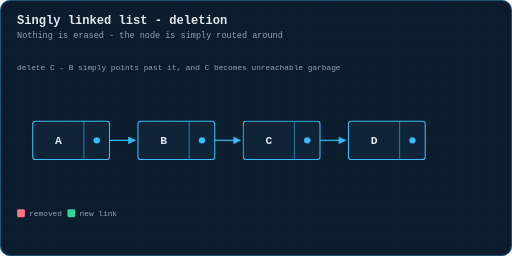
t = 0.00 s
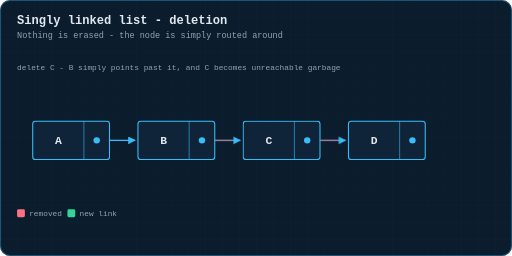
t = 1.05 s
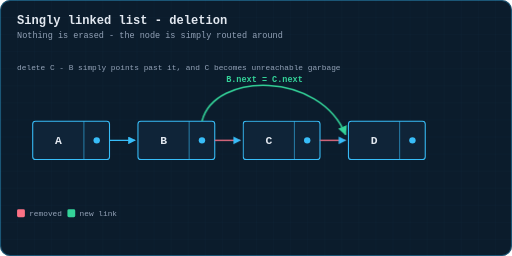
t = 2.38 s
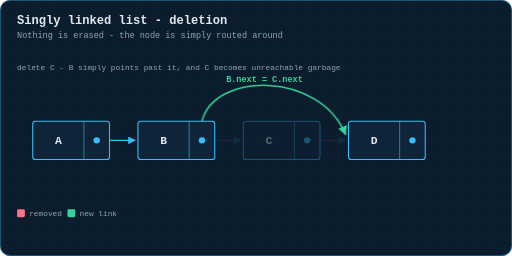
t = 3.50 s
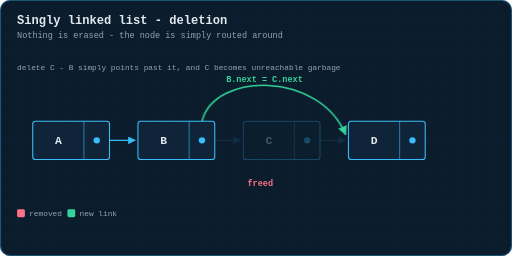
t = 4.87 s
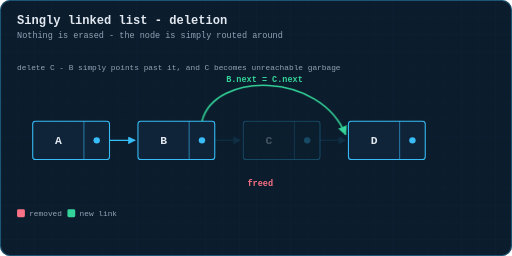
t = 5.92 s

The animated SVG that drew these frames (rendered in a browser with its animation timeline set to each time). Animation: 4 CSS @keyframes rules; one cycle of 7.00 s, repeats indefinitely.

<svg xmlns="http://www.w3.org/2000/svg" viewBox="0 0 720 360" width="720" height="360" role="img" aria-label="Animation: deleting a linked list node by pointing its predecessor at its successor">
  <title>Animation: deleting a linked list node by pointing its predecessor at its successor</title>
  <defs>
    <pattern id="g" width="24" height="24" patternUnits="userSpaceOnUse">
      <path d="M24 0H0V24" fill="none" stroke="#38bdf8" stroke-width="0.5" opacity="0.09"/>
    </pattern>
    <marker id="ar" viewBox="0 0 10 10" refX="9" refY="5" markerWidth="6" markerHeight="6" orient="auto-start-reverse">
      <path d="M0 0 L10 5 L0 10 z" fill="#38bdf8"/>
    </marker>
    <marker id="ara" viewBox="0 0 10 10" refX="9" refY="5" markerWidth="6" markerHeight="6" orient="auto-start-reverse">
      <path d="M0 0 L10 5 L0 10 z" fill="#fbbf24"/>
    </marker>
    <marker id="arg" viewBox="0 0 10 10" refX="9" refY="5" markerWidth="6" markerHeight="6" orient="auto-start-reverse">
      <path d="M0 0 L10 5 L0 10 z" fill="#34d399"/>
    </marker>
  </defs>
  <style>
  text{font-family:ui-monospace, SFMono-Regular, Menlo, Consolas, 'Liberation Mono', monospace;dominant-baseline:middle}
  .title{fill:#e2e8f0;font-size:17px;font-weight:700;dominant-baseline:auto}
  .sub{fill:#94a3b8;font-size:12px;dominant-baseline:auto}
  .lbl{fill:#94a3b8;font-size:11px;text-anchor:middle}
  .lbl-l{fill:#94a3b8;font-size:11px}
  .val{fill:#e2e8f0;font-size:16px;text-anchor:middle;font-weight:600}
  .idx{fill:#64748b;font-size:10px;text-anchor:middle}
  .cell{fill:#0f2438;stroke:#38bdf8;stroke-width:1.5;rx:4}
  .step{fill:#fbbf24;font-size:12px;font-weight:700}
  .edge{stroke:#38bdf8;stroke-width:1.6;fill:none}

  #bypass{opacity:0;animation:bp 7s infinite}
  #bl{opacity:0;animation:bp 7s infinite}
  #gone{opacity:0;animation:gn 7s infinite}
  #dead{animation:die 7s infinite}
  #cut1{animation:cut 7s infinite}
  #cut2{animation:cut 7s infinite}
  @keyframes bp{0%{opacity:0} 20%{opacity:0} 30%{opacity:1} 92%{opacity:1} 98%{opacity:0}}
  @keyframes cut{0%{opacity:1} 32%{opacity:1} 42%{opacity:1;stroke:#fb7185} 50%{opacity:0.12} 92%{opacity:0.12} 98%{opacity:1}}
  @keyframes die{0%{opacity:1} 40%{opacity:1} 56%{opacity:0.28} 92%{opacity:0.28} 98%{opacity:1}}
  @keyframes gn{0%{opacity:0} 52%{opacity:0} 62%{opacity:1} 92%{opacity:1} 98%{opacity:0}}

  </style>
  <rect x="0" y="0" width="720" height="360" rx="14" fill="#0b1c2c"/>
  <rect x="0" y="0" width="720" height="360" rx="14" fill="url(#g)"/>
  <rect x="0.75" y="0.75" width="718.5" height="358.5" rx="13.5" fill="none" stroke="#38bdf8" stroke-width="1.5" opacity="0.35"/>
  <text class="title" x="24" y="34">Singly linked list - deletion</text>
  <text class="sub" x="24" y="54">Nothing is erased - the node is simply routed around</text>
  <text class="lbl-l hdrline" x="24" y="96">delete C - B simply points past it, and C becomes unreachable garbage</text>
  <g transform="translate(0,0.4)">
  <g>
    <rect class="cell" x="46" y="170" width="108" height="54" style="stroke:#38bdf8"/>
    <line x1="118" y1="170" x2="118" y2="224" stroke="#38bdf8" stroke-width="1.2" opacity="0.7"/>
    <text class="val" x="82.0" y="198.0" style="fill:#e2e8f0">A</text>
    <circle cx="136.0" cy="197.0" r="4.5" fill="#38bdf8"/>
  </g>
  <path d="M154 197.0 L190 197.0" stroke="#38bdf8" stroke-width="1.8" fill="none" marker-end="url(#ar)"/>
  <g>
    <rect class="cell" x="194" y="170" width="108" height="54" style="stroke:#38bdf8"/>
    <line x1="266" y1="170" x2="266" y2="224" stroke="#38bdf8" stroke-width="1.2" opacity="0.7"/>
    <text class="val" x="230.0" y="198.0" style="fill:#e2e8f0">B</text>
    <circle cx="284.0" cy="197.0" r="4.5" fill="#38bdf8"/>
  </g>
  <path id="cut1" d="M302 197.0 L338 197.0" stroke="#38bdf8" stroke-width="1.8" fill="none" marker-end="url(#ar)"/>
  <g id="dead">
    <rect class="cell" x="342" y="170" width="108" height="54" style="stroke:#38bdf8"/>
    <line x1="414" y1="170" x2="414" y2="224" stroke="#38bdf8" stroke-width="1.2" opacity="0.7"/>
    <text class="val" x="378.0" y="198.0" style="fill:#e2e8f0">C</text>
    <circle cx="432.0" cy="197.0" r="4.5" fill="#38bdf8"/>
  </g>
  <path id="cut2" d="M450 197.0 L486 197.0" stroke="#38bdf8" stroke-width="1.8" fill="none" marker-end="url(#ar)"/>
  <g>
    <rect class="cell" x="490" y="170" width="108" height="54" style="stroke:#38bdf8"/>
    <line x1="562" y1="170" x2="562" y2="224" stroke="#38bdf8" stroke-width="1.2" opacity="0.7"/>
    <text class="val" x="526.0" y="198.0" style="fill:#e2e8f0">D</text>
    <circle cx="580.0" cy="197.0" r="4.5" fill="#38bdf8"/>
  </g>
  <path id="bypass" d="M284.0 170 C 302 100, 450 100, 486 189.0" stroke="#34d399" stroke-width="2.2" fill="none" marker-end="url(#arg)"/>
  <text id="bl" class="step" x="318" y="112" style="fill:#34d399">B.next = C.next</text>
  <text id="gone" class="step" x="348" y="258" style="fill:#fb7185">freed</text>
  <rect class="swatch" x="24" y="294" width="11" height="11" rx="2" style="fill:#fb7185"/>
  <text class="lbl-l" x="41" y="300">removed</text>
  <rect class="swatch" x="94.80000000000001" y="294" width="11" height="11" rx="2" style="fill:#34d399"/>
  <text class="lbl-l" x="111.80000000000001" y="300">new link</text>
  </g>

</svg>
